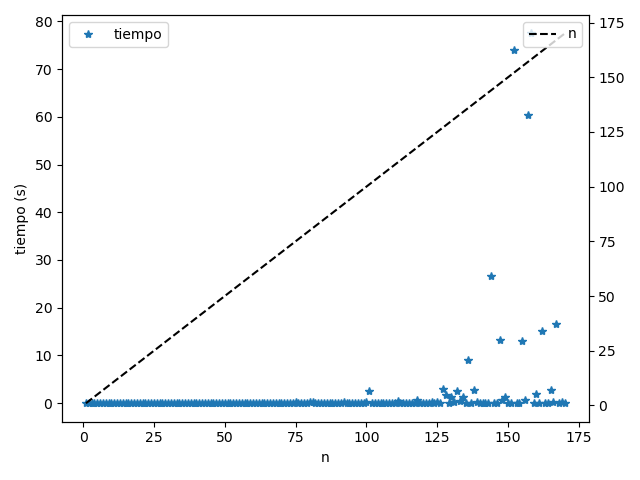

Source data for this figure (header and first rows):
n	tiempo
1	0
2	0
3	0
4	0
5	0
6	1e-06
7	0
8	0
9	2e-06
10	1e-06
11	1e-06
12	1e-06
13	1e-06
14	3e-06
15	1e-06
16	1e-06
17	2e-06
18	3e-06
19	0
20	1.2e-05
21	1e-06
22	1.4e-05
23	3e-05
24	1e-06
25	5.3e-05
26	7.7e-05
27	1.3e-05
28	2e-06
29	3e-06
30	9.9e-05
31	8.5e-05
32	0.000101
33	4e-06
34	3.1e-05
35	9e-06
36	3e-06
37	1e-06
38	0.00014
39	1.9e-05
40	6e-05
41	1e-06
42	2.5e-05
43	1e-06
44	0
45	9e-06
46	1e-06
47	0.000851
48	0.000212
49	0.000351
50	0.002516
51	8e-06
52	0.001306
53	0.000212
54	0.000404
55	0.002593
56	0.004333
57	0.000236
58	0.004433
59	0.00035
60	0.001675
... 82 more rows
